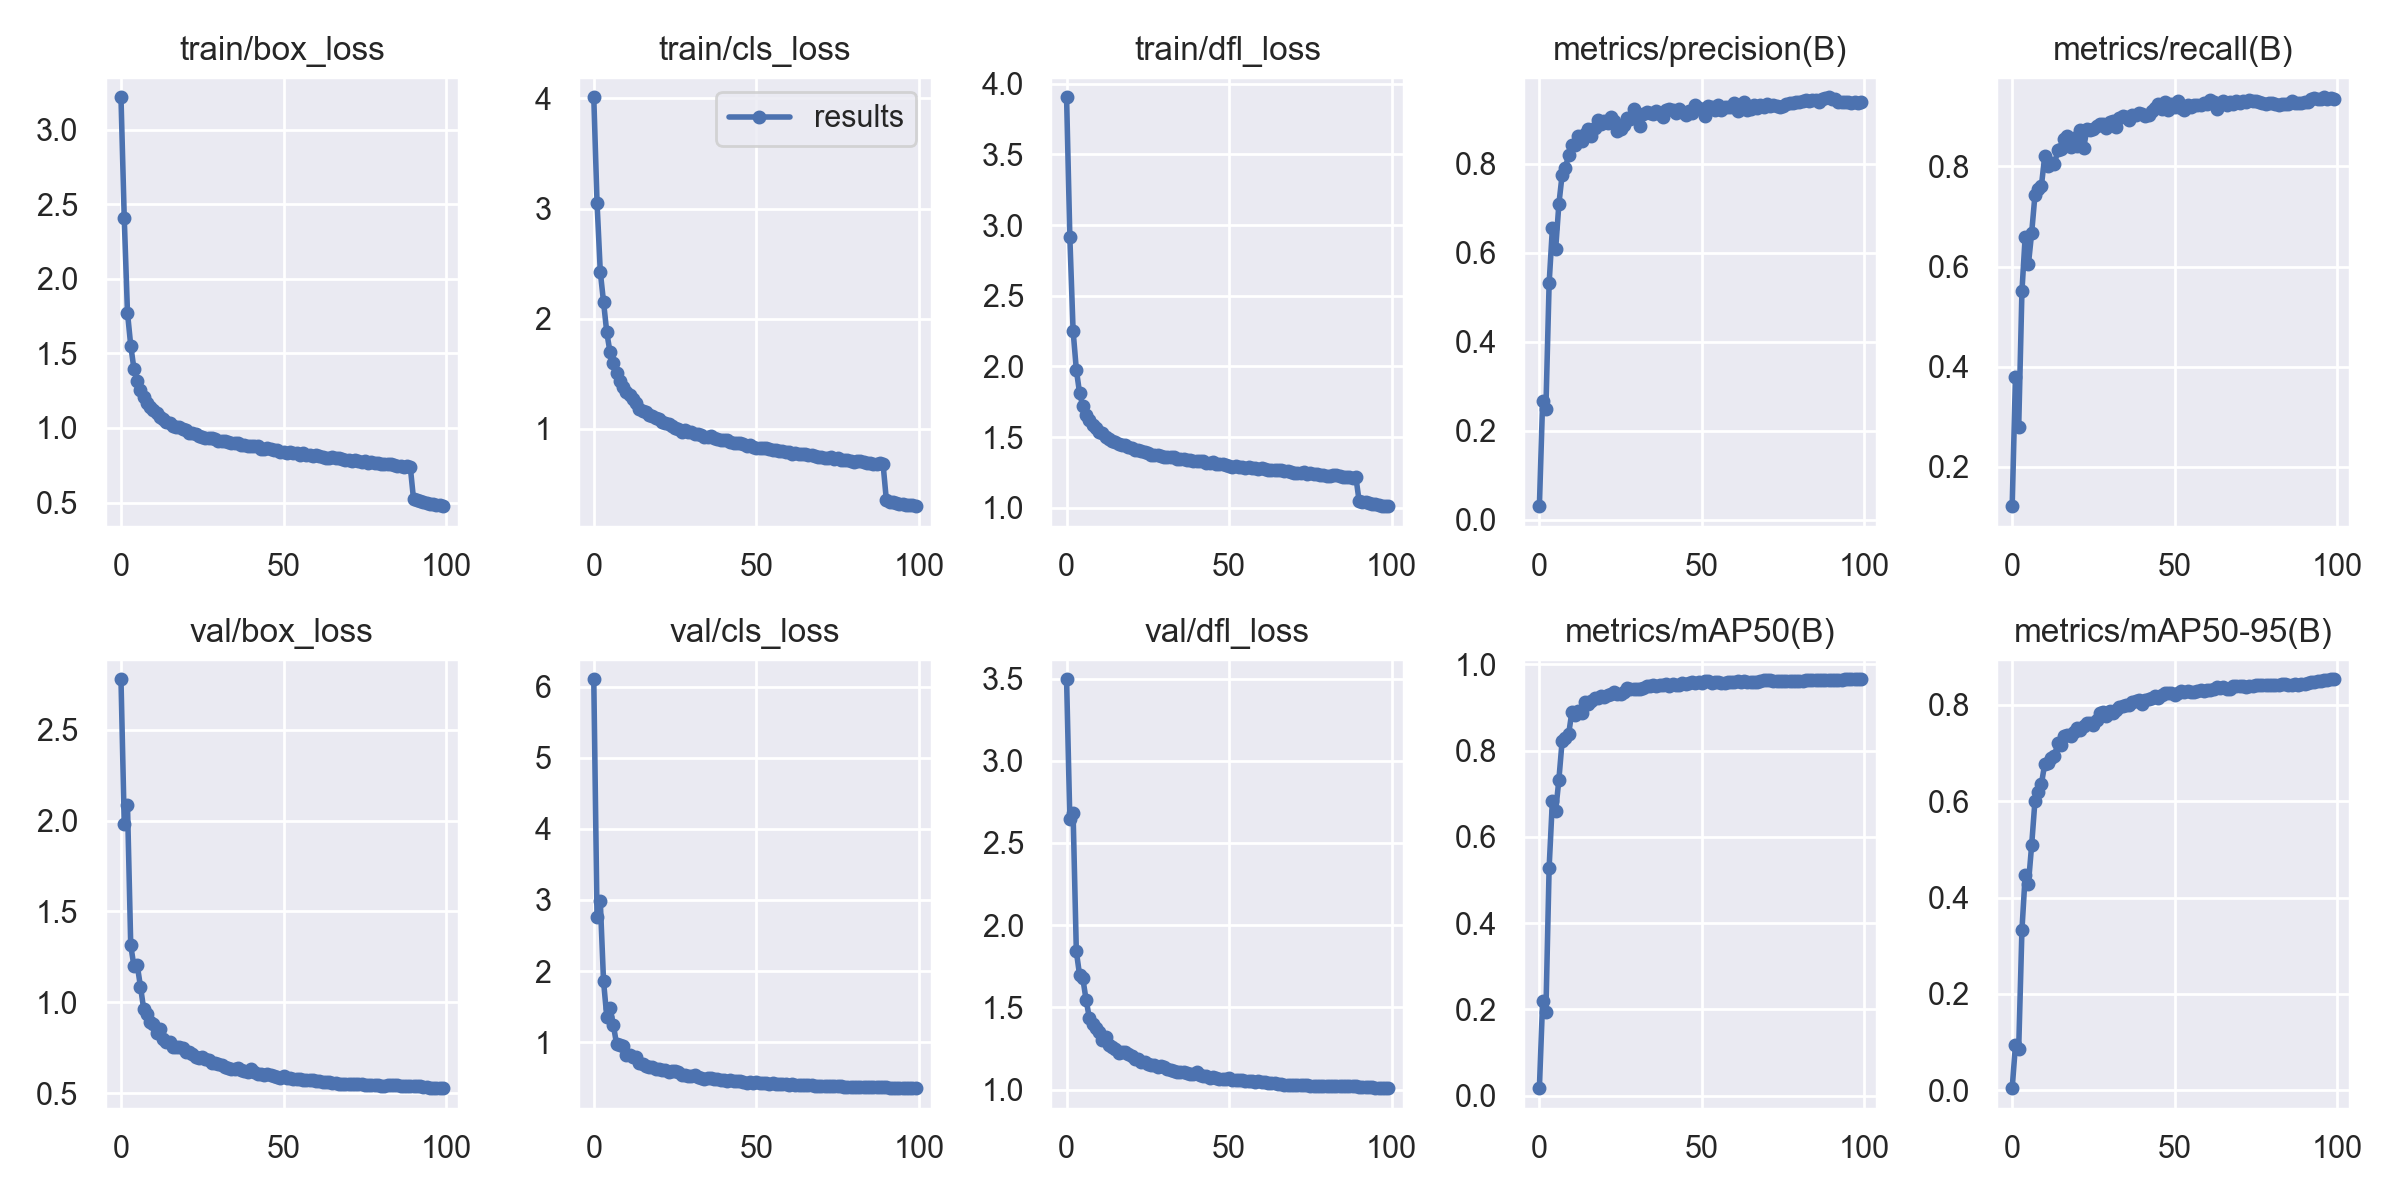

The table this chart was drawn from, first rows:
epoch, train/box_loss, train/cls_loss, train/dfl_loss, metrics/precision(B), metrics/recall(B), metrics/mAP50(B), metrics/mAP50-95(B), val/box_loss, val/cls_loss, val/dfl_loss, lr/pg0, lr/pg1, lr/pg2
0, 3.219, 4.009, 3.903, 0.03076, 0.1218, 0.01753, 0.00413, 2.777, 6.106, 3.495, 0.0701, 0.003322, 0.003322
1, 2.411, 3.054, 2.917, 0.2667, 0.3791, 0.2194, 0.09279, 1.982, 2.761, 2.643, 0.04003, 0.00659, 0.00659
2, 1.774, 2.428, 2.254, 0.249, 0.279, 0.1931, 0.08512, 2.086, 2.987, 2.683, 0.0099, 0.009791, 0.009791
3, 1.553, 2.153, 1.978, 0.5313, 0.5502, 0.5291, 0.3324, 1.313, 1.858, 1.84, 0.009703, 0.009703, 0.009703
4, 1.395, 1.876, 1.812, 0.6545, 0.66, 0.6838, 0.4465, 1.197, 1.358, 1.697, 0.009703, 0.009703, 0.009703
5, 1.314, 1.696, 1.721, 0.6075, 0.6049, 0.6593, 0.4289, 1.203, 1.486, 1.676, 0.009604, 0.009604, 0.009604
6, 1.252, 1.596, 1.657, 0.7091, 0.6675, 0.733, 0.5095, 1.086, 1.246, 1.546, 0.009505, 0.009505, 0.009505
7, 1.209, 1.505, 1.619, 0.775, 0.7421, 0.8226, 0.6, 0.9607, 0.977, 1.436, 0.009406, 0.009406, 0.009406
8, 1.169, 1.437, 1.588, 0.7908, 0.7541, 0.8302, 0.6181, 0.9347, 0.9637, 1.401, 0.009307, 0.009307, 0.009307
9, 1.139, 1.381, 1.564, 0.819, 0.7614, 0.8383, 0.6359, 0.8928, 0.9523, 1.373, 0.009208, 0.009208, 0.009208
10, 1.117, 1.336, 1.54, 0.8428, 0.82, 0.8903, 0.677, 0.8812, 0.8136, 1.352, 0.009109, 0.009109, 0.009109
11, 1.1, 1.307, 1.528, 0.8427, 0.8004, 0.8836, 0.6791, 0.8312, 0.8156, 1.3, 0.00901, 0.00901, 0.00901
12, 1.073, 1.268, 1.505, 0.8619, 0.8069, 0.8923, 0.6893, 0.8503, 0.7934, 1.32, 0.008911, 0.008911, 0.008911
13, 1.059, 1.234, 1.49, 0.8503, 0.8038, 0.8872, 0.6937, 0.7978, 0.7909, 1.273, 0.008812, 0.008812, 0.008812
14, 1.041, 1.185, 1.472, 0.8674, 0.8318, 0.9125, 0.7205, 0.7791, 0.708, 1.256, 0.008713, 0.008713, 0.008713
15, 1.033, 1.166, 1.469, 0.8767, 0.8344, 0.9084, 0.7167, 0.7785, 0.6985, 1.248, 0.008614, 0.008614, 0.008614
16, 1.015, 1.15, 1.45, 0.8626, 0.8536, 0.9149, 0.7355, 0.7555, 0.6631, 1.224, 0.008515, 0.008515, 0.008515
17, 1.01, 1.128, 1.444, 0.8794, 0.8608, 0.9225, 0.7375, 0.7531, 0.6432, 1.226, 0.008416, 0.008416, 0.008416
18, 1.004, 1.115, 1.442, 0.897, 0.8382, 0.9215, 0.7348, 0.7544, 0.6455, 1.229, 0.008317, 0.008317, 0.008317
19, 0.995, 1.101, 1.431, 0.8891, 0.8571, 0.9267, 0.7437, 0.75, 0.6245, 1.214, 0.008218, 0.008218, 0.008218
20, 0.9867, 1.088, 1.424, 0.8959, 0.8399, 0.925, 0.7513, 0.7287, 0.6245, 1.202, 0.008119, 0.008119, 0.008119
21, 0.9652, 1.067, 1.409, 0.8909, 0.8718, 0.9303, 0.7475, 0.7284, 0.6007, 1.187, 0.00802, 0.00802, 0.00802
22, 0.9664, 1.054, 1.411, 0.9057, 0.8375, 0.9317, 0.7568, 0.7135, 0.6103, 1.188, 0.007921, 0.007921, 0.007921
23, 0.9625, 1.048, 1.404, 0.8957, 0.8743, 0.9354, 0.7627, 0.6998, 0.5822, 1.167, 0.007822, 0.007822, 0.007822
24, 0.9489, 1.028, 1.398, 0.8726, 0.8721, 0.9309, 0.7626, 0.6935, 0.5898, 1.166, 0.007723, 0.007723, 0.007723
25, 0.9408, 1.008, 1.387, 0.8779, 0.8737, 0.9309, 0.7581, 0.6966, 0.5967, 1.158, 0.007624, 0.007624, 0.007624
26, 0.9331, 0.9958, 1.376, 0.8865, 0.8801, 0.9354, 0.7687, 0.6863, 0.583, 1.151, 0.007525, 0.007525, 0.007525
27, 0.9324, 0.974, 1.373, 0.9028, 0.8843, 0.9452, 0.7822, 0.6801, 0.5367, 1.149, 0.007426, 0.007426, 0.007426
28, 0.9299, 0.9923, 1.377, 0.901, 0.8851, 0.9436, 0.7849, 0.6655, 0.5442, 1.138, 0.007327, 0.007327, 0.007327
29, 0.9267, 0.9726, 1.37, 0.9237, 0.8755, 0.9435, 0.7767, 0.6682, 0.5299, 1.14, 0.007228, 0.007228, 0.007228
30, 0.9149, 0.9681, 1.362, 0.9039, 0.8889, 0.9441, 0.7875, 0.661, 0.5294, 1.138, 0.007129, 0.007129, 0.007129
31, 0.9156, 0.9523, 1.361, 0.884, 0.8901, 0.942, 0.7839, 0.6532, 0.5366, 1.124, 0.00703, 0.00703, 0.00703
32, 0.9099, 0.95, 1.358, 0.9117, 0.8781, 0.9443, 0.7887, 0.6439, 0.5132, 1.119, 0.006931, 0.006931, 0.006931
33, 0.9071, 0.9474, 1.358, 0.915, 0.8966, 0.9501, 0.7966, 0.6393, 0.5003, 1.115, 0.006832, 0.006832, 0.006832
34, 0.8983, 0.9291, 1.349, 0.9133, 0.8999, 0.9507, 0.7986, 0.6346, 0.4878, 1.106, 0.006733, 0.006733, 0.006733
35, 0.8999, 0.9309, 1.35, 0.9108, 0.8994, 0.9516, 0.7995, 0.6314, 0.4884, 1.107, 0.006634, 0.006634, 0.006634
36, 0.9005, 0.9333, 1.349, 0.9189, 0.8927, 0.949, 0.7993, 0.6372, 0.4896, 1.108, 0.006535, 0.006535, 0.006535
37, 0.8876, 0.9194, 1.34, 0.9116, 0.902, 0.9526, 0.8062, 0.6297, 0.4828, 1.103, 0.006436, 0.006436, 0.006436
38, 0.8835, 0.906, 1.336, 0.9052, 0.9034, 0.9532, 0.809, 0.6228, 0.481, 1.094, 0.006337, 0.006337, 0.006337
39, 0.8767, 0.8982, 1.331, 0.9211, 0.9073, 0.9537, 0.8095, 0.6176, 0.4664, 1.093, 0.006238, 0.006238, 0.006238
40, 0.8818, 0.8973, 1.332, 0.9235, 0.9048, 0.9505, 0.8026, 0.6313, 0.4726, 1.105, 0.006139, 0.006139, 0.006139
41, 0.8806, 0.9011, 1.332, 0.921, 0.9003, 0.9538, 0.8096, 0.6153, 0.4595, 1.091, 0.00604, 0.00604, 0.00604
42, 0.8775, 0.881, 1.332, 0.9139, 0.902, 0.953, 0.8124, 0.6051, 0.4638, 1.079, 0.005941, 0.005941, 0.005941
43, 0.8624, 0.8697, 1.316, 0.922, 0.9103, 0.9536, 0.8145, 0.6023, 0.4546, 1.079, 0.005842, 0.005842, 0.005842
44, 0.8614, 0.8686, 1.315, 0.9155, 0.917, 0.9573, 0.8186, 0.5976, 0.4471, 1.071, 0.005743, 0.005743, 0.005743
45, 0.866, 0.8727, 1.322, 0.9086, 0.9245, 0.9546, 0.8153, 0.6038, 0.4496, 1.077, 0.005644, 0.005644, 0.005644
46, 0.861, 0.8659, 1.314, 0.9191, 0.9153, 0.9564, 0.8199, 0.601, 0.4411, 1.072, 0.005545, 0.005545, 0.005545
47, 0.8543, 0.8464, 1.308, 0.9147, 0.9274, 0.9586, 0.825, 0.5936, 0.4305, 1.066, 0.005446, 0.005446, 0.005446
48, 0.8542, 0.8574, 1.308, 0.9309, 0.9134, 0.9579, 0.8248, 0.5901, 0.4358, 1.064, 0.005347, 0.005347, 0.005347
49, 0.8422, 0.8403, 1.303, 0.924, 0.9246, 0.9597, 0.8247, 0.5853, 0.424, 1.063, 0.005248, 0.005248, 0.005248
50, 0.8416, 0.8302, 1.299, 0.9208, 0.9188, 0.957, 0.8208, 0.5936, 0.4355, 1.069, 0.005149, 0.005149, 0.005149
51, 0.832, 0.8248, 1.292, 0.9065, 0.9299, 0.9607, 0.8255, 0.5835, 0.425, 1.059, 0.00505, 0.00505, 0.00505
52, 0.8368, 0.8314, 1.296, 0.9301, 0.9162, 0.9616, 0.8292, 0.5852, 0.4205, 1.06, 0.004951, 0.004951, 0.004951
53, 0.834, 0.823, 1.293, 0.9278, 0.9115, 0.9579, 0.8259, 0.5796, 0.4229, 1.057, 0.004852, 0.004852, 0.004852
54, 0.8329, 0.8218, 1.292, 0.9207, 0.9223, 0.9596, 0.8285, 0.5779, 0.4163, 1.056, 0.004753, 0.004753, 0.004753
55, 0.8211, 0.8083, 1.282, 0.932, 0.9186, 0.9601, 0.8274, 0.5767, 0.4194, 1.05, 0.004654, 0.004654, 0.004654
56, 0.8313, 0.8127, 1.288, 0.9212, 0.9217, 0.9567, 0.8273, 0.5733, 0.4149, 1.05, 0.004555, 0.004555, 0.004555
57, 0.8184, 0.7984, 1.279, 0.9279, 0.9224, 0.9573, 0.8289, 0.57, 0.4098, 1.05, 0.004456, 0.004456, 0.004456
58, 0.8206, 0.7999, 1.283, 0.926, 0.9227, 0.959, 0.8317, 0.5693, 0.4045, 1.048, 0.004357, 0.004357, 0.004357
59, 0.814, 0.7926, 1.276, 0.9277, 0.9263, 0.9604, 0.8297, 0.5729, 0.4092, 1.051, 0.004258, 0.004258, 0.004258
... 40 more rows
